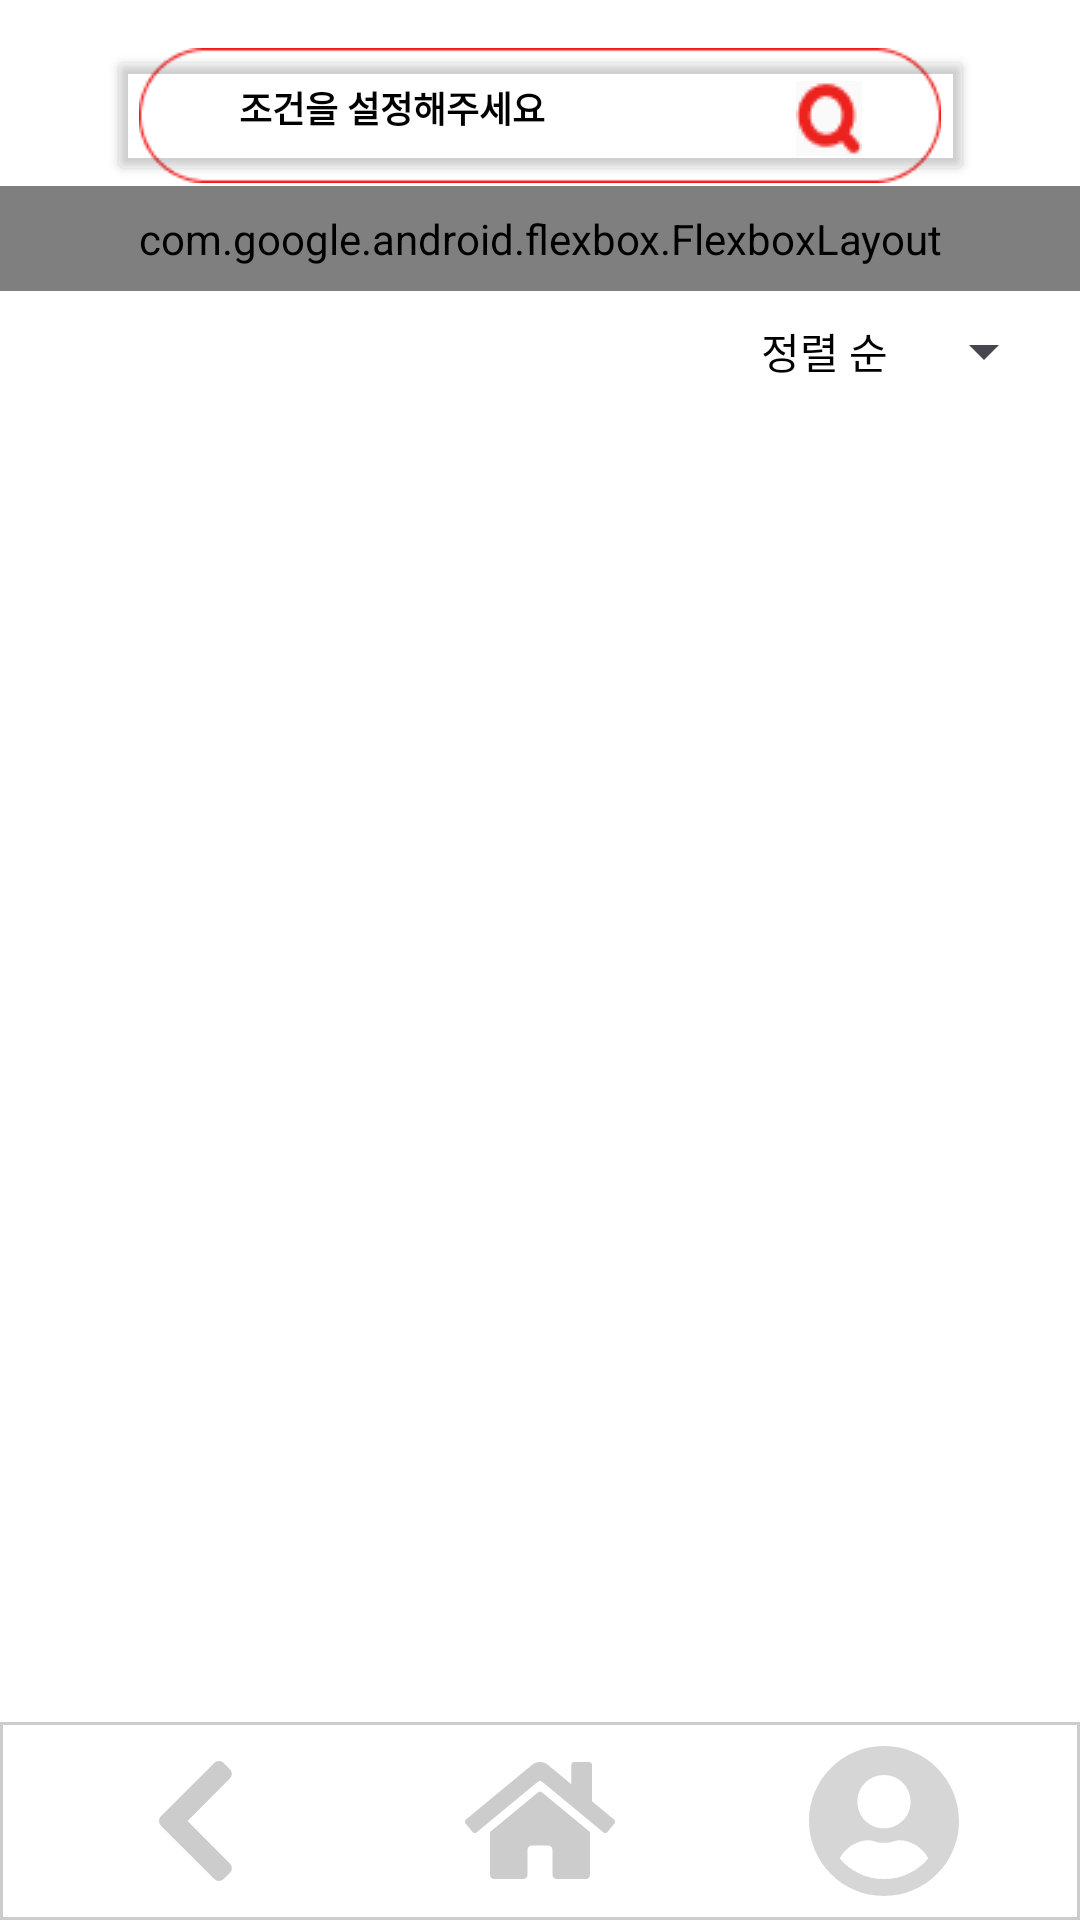

Here is an Android app screen rendered from its layout file. Give the layout XML and the strings, colors and styles it references.
<!-- AndroidManifest.xml: application theme Theme.TodayLunch -->
<!-- res/layout/activity_restaurant_list.xml -->
<?xml version="1.0" encoding="utf-8"?>
<androidx.constraintlayout.widget.ConstraintLayout
    xmlns:android="http://schemas.android.com/apk/res/android"
    xmlns:app="http://schemas.android.com/apk/res-auto"
    xmlns:tools="http://schemas.android.com/tools"
    android:layout_width="match_parent"
    android:layout_height="match_parent"
    tools:context=".Restaurant_List">

    
    <ImageView
        android:id="@+id/imageView2"
        android:layout_width="0dp"
        android:layout_height="45dp"
        android:layout_marginStart="16dp"
        android:layout_marginTop="16dp"
        android:layout_marginEnd="16dp"
        app:layout_constraintEnd_toEndOf="parent"
        app:layout_constraintStart_toStartOf="parent"
        app:layout_constraintTop_toTopOf="parent"
        app:srcCompat="@drawable/searchbar" />

    <TextView
        android:id="@+id/searchtxt"
        android:layout_width="wrap_content"
        android:layout_height="wrap_content"
        android:layout_marginStart="7dp"
        android:layout_marginTop="11dp"
        android:layout_marginEnd="11dp"
        android:text="조건을 설정해주세요"
        android:textColor="#000000"
        android:textSize="12sp"
        android:textStyle="bold"
        app:layout_constraintEnd_toStartOf="@+id/imageView6"
        app:layout_constraintStart_toStartOf="parent"
        app:layout_constraintTop_toTopOf="@+id/imageView2" />

    <ImageView
        android:id="@+id/imageView6"
        android:layout_width="wrap_content"
        android:layout_height="wrap_content"
        android:layout_marginTop="27dp"
        app:layout_constraintEnd_toEndOf="parent"
        app:layout_constraintStart_toEndOf="@+id/searchtxt"
        app:layout_constraintTop_toTopOf="parent"
        app:srcCompat="@drawable/searchicon" />

    <Button
        android:id="@+id/searchopen"
        android:layout_width="289dp"
        android:layout_height="47dp"
        android:layout_marginStart="16dp"
        android:layout_marginTop="15dp"
        android:layout_marginEnd="16dp"
        android:backgroundTint="@android:color/transparent"
        app:layout_constraintEnd_toEndOf="parent"
        app:layout_constraintStart_toStartOf="parent"
        app:layout_constraintTop_toTopOf="parent" />

    


    <com.google.android.flexbox.FlexboxLayout
        android:id="@+id/filterConditions"
        android:layout_width="match_parent"
        android:layout_height="wrap_content"
        android:padding="8dp"
        app:flexWrap="wrap"
        app:justifyContent="flex_start"
        app:layout_constraintTop_toBottomOf="@+id/searchopen"
        app:layout_constraintStart_toStartOf="parent"
        app:layout_constraintEnd_toEndOf="parent" />

    

    

    <androidx.recyclerview.widget.RecyclerView
        android:id="@+id/restaurant_list"
        android:layout_width="0dp"
        android:layout_height="0dp"
        android:layout_marginTop="16dp"
        android:padding="16dp"
        app:layout_constraintBottom_toTopOf="@+id/underbar"
        app:layout_constraintEnd_toEndOf="parent"
        app:layout_constraintHorizontal_bias="0.0"
        app:layout_constraintStart_toStartOf="parent"

        app:layout_constraintTop_toBottomOf="@+id/filterConditions"
        app:layout_constraintVertical_bias="0.0" />
    <LinearLayout
        android:id="@+id/sortContainer"
        android:layout_width="match_parent"
        android:layout_height="wrap_content"
        android:orientation="horizontal"
        android:gravity="end"
        android:padding="8dp"
        app:layout_constraintTop_toBottomOf="@+id/filterConditions"
        app:layout_constraintStart_toStartOf="parent"
        app:layout_constraintEnd_toEndOf="parent">

        <TextView
            android:id="@+id/sortLabel"
            android:layout_width="wrap_content"
            android:layout_height="wrap_content"
            android:text="정렬 순"
            android:textSize="14sp"
            android:textColor="#000000"
            android:layout_marginEnd="8dp"
            android:layout_gravity="center_vertical" />

        <Spinner
            android:id="@+id/sortSpinner"
            android:layout_width="wrap_content"
            android:layout_height="wrap_content"
            android:spinnerMode="dropdown" />
    </LinearLayout>

    <include
        android:id="@+id/underbar"
        layout="@layout/item_underbar"
        android:layout_width="match_parent"
        android:layout_height="wrap_content"
        app:layout_constraintBottom_toBottomOf="parent"
        app:layout_constraintEnd_toEndOf="parent"
        app:layout_constraintStart_toStartOf="parent" />

</androidx.constraintlayout.widget.ConstraintLayout>
<!-- res/layout/item_underbar.xml (included above) -->
<?xml version="1.0" encoding="utf-8"?>
<LinearLayout xmlns:android="http://schemas.android.com/apk/res/android"
    android:layout_width="match_parent"
    android:layout_height="wrap_content"
    android:gravity="center"
    android:orientation="horizontal"
    android:background="@drawable/under_border"
    android:padding="8dp">

    <ImageView
        android:id="@+id/back_button"
        android:layout_width="0dp"
        android:layout_height="wrap_content"
        android:layout_weight="1"
        android:contentDescription="Back Button"
        android:src="@drawable/under_back_selector" />

    <ImageView
        android:id="@+id/home_button"
        android:layout_width="0dp"
        android:layout_height="wrap_content"
        android:layout_weight="1"
        android:contentDescription="Home Button"
        android:src="@drawable/under_home_selector" />

    <ImageView
        android:id="@+id/my_page_button"
        android:layout_width="0dp"
        android:layout_height="wrap_content"
        android:layout_weight="1"
        android:contentDescription="My Page Button"
        android:src="@drawable/under_mypage_selector" />

</LinearLayout>
<!-- resources referenced by this layout -->
<resources>
  <!-- drawable under_back_selector (drawable) -->
  <?xml version="1.0" encoding="utf-8"?>
  <selector xmlns:android="http://schemas.android.com/apk/res/android">
      
      <item android:state_pressed="true" android:drawable="@drawable/under_back_clicked" />
  
      
      <item android:drawable="@drawable/under_back" />
  </selector>
  <!-- drawable under_border (drawable) -->
  <?xml version="1.0" encoding="utf-8"?>
  <shape xmlns:android="http://schemas.android.com/apk/res/android">
      <solid android:color="@android:color/white" />
  
      <stroke
          android:color="#CCCCCC"
          android:width="1dp"
          android:top="2dp"
          android:left="0dp"
          android:right="0dp"
          android:bottom="0dp" />
  
  </shape>
  <!-- drawable under_home_selector (drawable) -->
  <?xml version="1.0" encoding="utf-8"?>
  <selector xmlns:android="http://schemas.android.com/apk/res/android">
      
      <item android:state_pressed="true" android:drawable="@drawable/under_home_clicked" />
  
      
      <item android:drawable="@drawable/under_home" />
  </selector>
  <!-- drawable under_mypage_selector (drawable) -->
  <?xml version="1.0" encoding="utf-8"?>
  <selector xmlns:android="http://schemas.android.com/apk/res/android">
      
      <item android:state_pressed="true" android:drawable="@drawable/under_mypage_clicked" />
  
      
      <item android:drawable="@drawable/under_mypage" />
  </selector>
  <style name="Theme.TodayLunch" parent="Base.Theme.TodayLunch" />
  <!-- drawable under_back_clicked (drawable) -->
  <vector xmlns:android="http://schemas.android.com/apk/res/android"
      android:width="25dp"
      android:height="40dp"
      android:viewportWidth="25"
      android:viewportHeight="40">
      <path
          android:pathData="M0.644,18.445L18.446,0.644C19.304,-0.215 20.697,-0.215 21.555,0.644L23.632,2.72C24.489,3.578 24.49,4.966 23.635,5.825L9.526,20L23.634,34.174C24.49,35.034 24.488,36.422 23.631,37.28L21.554,39.356C20.696,40.215 19.303,40.215 18.445,39.356L0.644,21.554C-0.215,20.696 -0.215,19.303 0.644,18.445Z"
          android:fillColor="#CCFF2600"/> 
  </vector>
  <!-- drawable under_mypage (drawable) -->
  <vector xmlns:android="http://schemas.android.com/apk/res/android"
      android:width="50dp"
      android:height="50dp"
      android:viewportWidth="50"
      android:viewportHeight="50">
    <path
        android:pathData="M25,0C11.189,0 0,11.189 0,25C0,38.811 11.189,50 25,50C38.811,50 50,38.811 50,25C50,11.189 38.811,0 25,0ZM25,9.677C29.899,9.677 33.871,13.649 33.871,18.548C33.871,23.448 29.899,27.419 25,27.419C20.101,27.419 16.129,23.448 16.129,18.548C16.129,13.649 20.101,9.677 25,9.677ZM25,44.355C19.083,44.355 13.78,41.673 10.232,37.48C12.127,33.911 15.837,31.452 20.161,31.452C20.403,31.452 20.645,31.492 20.877,31.563C22.188,31.986 23.559,32.258 25,32.258C26.441,32.258 27.823,31.986 29.123,31.563C29.355,31.492 29.597,31.452 29.839,31.452C34.163,31.452 37.873,33.911 39.768,37.48C36.22,41.673 30.917,44.355 25,44.355Z"
        android:fillColor="#CCCCCC"
        android:fillAlpha="0.8"/>
  </vector>
  <style name="Base.Theme.TodayLunch" parent="Theme.Material3.DayNight.NoActionBar">
          
          
          <item name="android:windowBackground">@color/white</item>
          
          <item name="android:windowDisablePreview">true</item>
          <item name="android:windowIsTranslucent">true</item>
      </style>
  <color name="white">#FFFFFFFF</color>
</resources>
